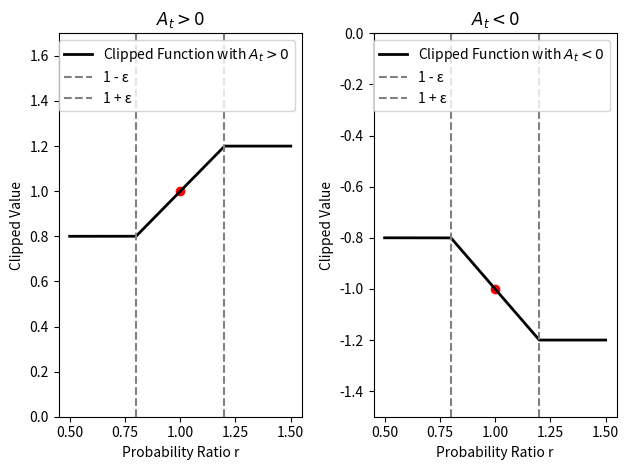

This chart was generated by the following Python code:
import numpy as np
import matplotlib.pyplot as plt

# Parameters
epsilon = 0.2  # Epsilon for clipping
r = np.linspace(0.5, 1.5, 1000)  # Range of probability ratio values

# Define the PPO clip function based on the given probability ratios
def ppo_clip(r, A_t, epsilon=0.2):
    clip_min = (1 - epsilon) * A_t
    clip_max = (1 + epsilon) * A_t
    # Apply clipping based on the sign of A_t
    clip_values = np.where(r < 1 - epsilon, clip_min, np.where(r > 1 + epsilon, clip_max, r * A_t))    
    return clip_values
# Calculate clipped values for both positive and negative A_t
clipped_values_positive = ppo_clip(r, 1, epsilon)
clipped_values_negative = ppo_clip(r, -1, epsilon)

# Plotting the function
plt.subplot(1, 2, 1)
plt.plot(r, clipped_values_positive, label='Clipped Function with $A_t > 0$', color='black', linewidth=2)
plt.scatter([1], [1], color='red')  # Highlight the point (1, 1)

# Add dashed lines for 1-epsilon and 1+epsilon
plt.axvline(1 - epsilon, color='gray', linestyle='dashed', label='1 - ε')
plt.axvline(1 + epsilon, color='gray', linestyle='dashed', label='1 + ε')

# Add labels and title
plt.title('$A_t > 0$')
plt.xlabel('Probability Ratio r')
plt.ylabel('Clipped Value')
plt.ylim(0, 1.7)  # Set y-axis limits to show the plateau clearly
plt.grid(False)
plt.legend()


# Plotting the function for negative advantage
plt.subplot(1, 2, 2)
plt.plot(r, clipped_values_negative, label='Clipped Function with $A_t < 0$', color='black', linewidth=2)
plt.scatter([1], [-1], color='red')  # Highlight the point (1, -1)

# Add dashed lines for 1-epsilon and 1+epsilon
plt.axvline(1 - epsilon, color='gray', linestyle='dashed', label='1 - ε')
plt.axvline(1 + epsilon, color='gray', linestyle='dashed', label='1 + ε')

# Add labels and title
plt.title('$A_t < 0$')
plt.xlabel('Probability Ratio r')
plt.ylabel('Clipped Value')
plt.ylim(1.5 * -1, 0)  # Adjust y-axis limits based on negative advantage
plt.grid(False)
plt.legend()

plt.tight_layout()
plt.show()